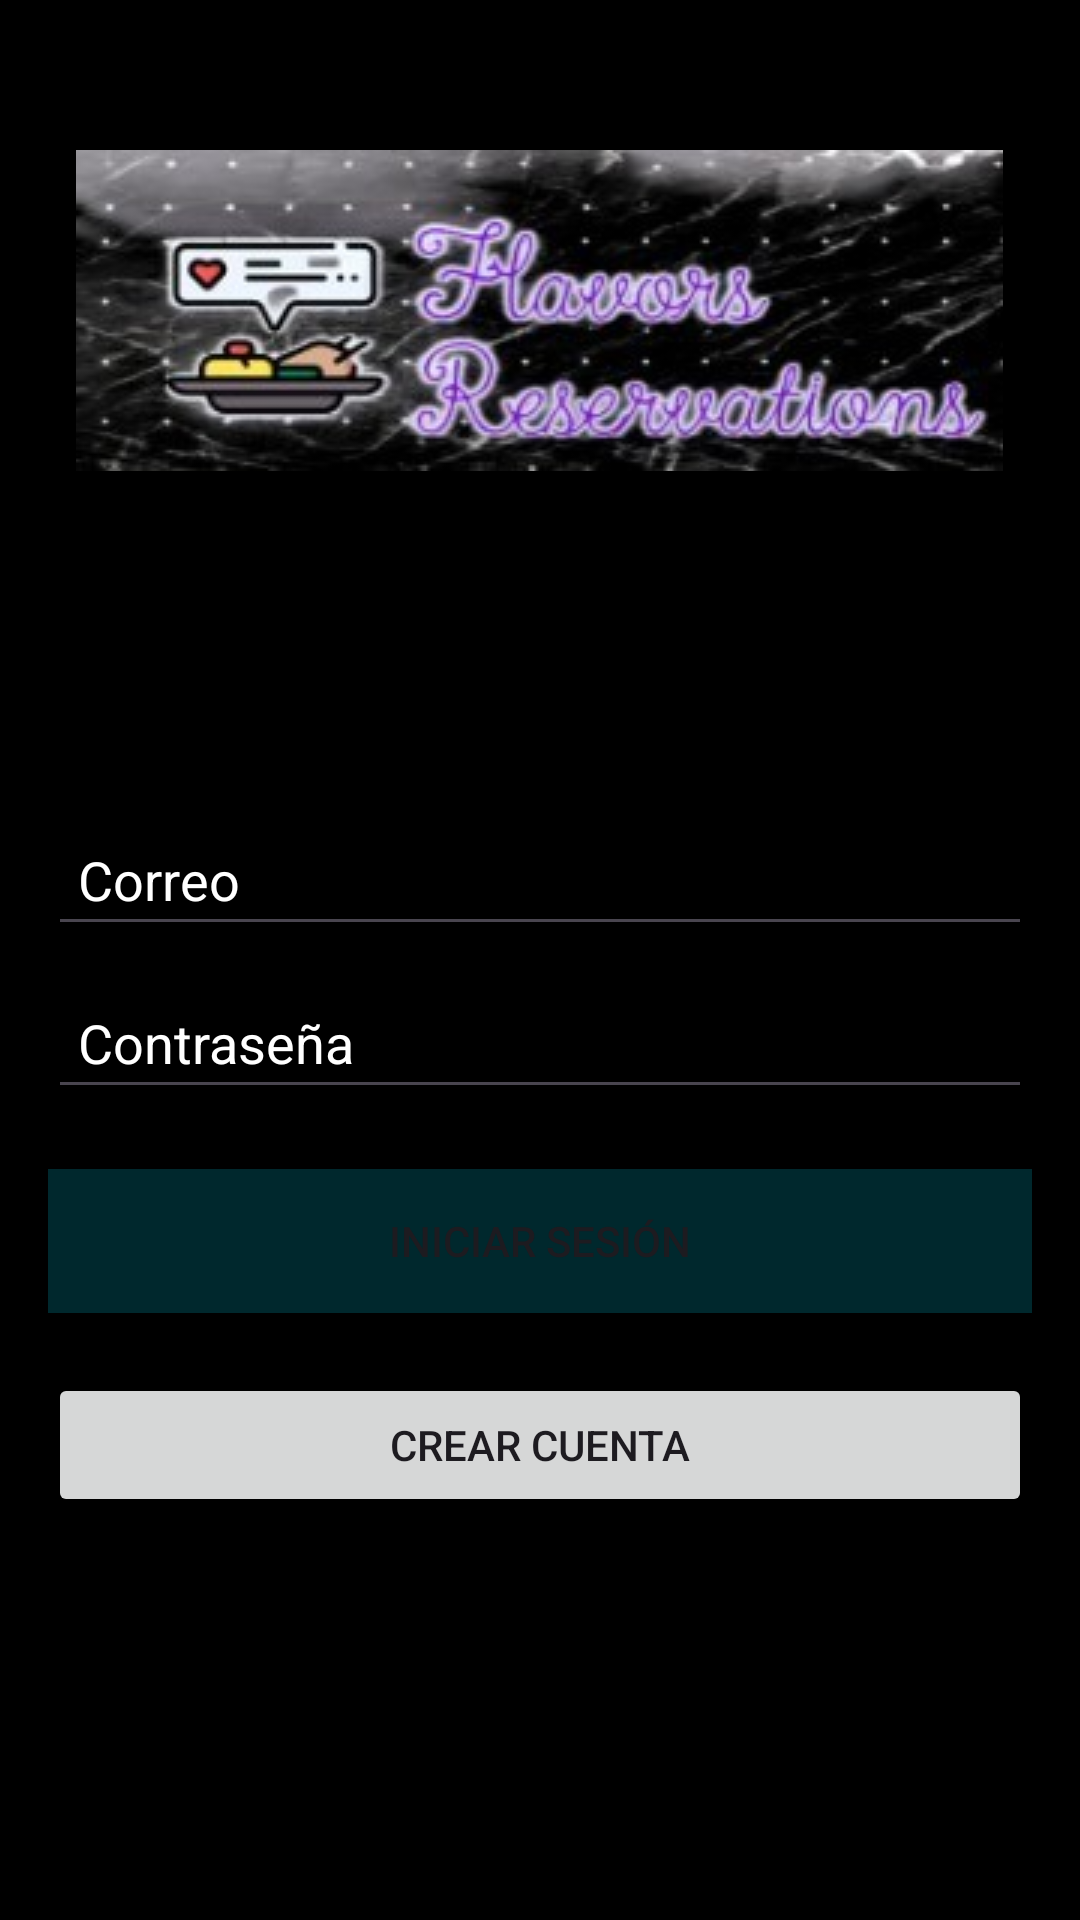

The Android layout XML behind this screen, and the referenced resources:
<!-- AndroidManifest.xml: application theme Theme.FlavorsReservation -->
<!-- res/layout/activity_login.xml -->
<?xml version="1.0" encoding="utf-8"?>
<LinearLayout xmlns:android="http://schemas.android.com/apk/res/android"
    android:layout_width="match_parent"
    android:layout_height="match_parent"
    android:textColor="@color/white"
    android:background="@color/black"
    android:orientation="vertical">

    <ImageView
        android:layout_width="wrap_content"
        android:layout_height="wrap_content"
        android:src="@drawable/logo"
        android:layout_gravity="center"
        android:layout_marginTop="50dp" />

    <LinearLayout
        android:layout_width="match_parent"
        android:layout_height="0dp"
        android:layout_weight="1"
        android:orientation="vertical"
        android:padding="16dp"
        android:gravity="center">

        <EditText
            android:id="@+id/etCorreo"
            android:layout_width="match_parent"
            android:layout_height="wrap_content"
            android:textColorHint="@color/white"
            android:hint="Correo"
            android:padding="10dp"
            android:layout_marginBottom="10dp"/>

        <EditText
            android:id="@+id/etContrasena"
            android:layout_width="match_parent"
            android:layout_height="wrap_content"
            android:textColorHint="@color/white"
            android:hint="Contraseña"
            android:inputType="textPassword"
            android:padding="10dp"
            android:layout_marginBottom="20dp"/>

        <Button
            android:id="@+id/btnLogin"
            android:layout_width="match_parent"
            android:layout_height="wrap_content"
            android:layout_marginBottom="20dp"
            android:background="#3600BCD4"
            android:text="Iniciar sesión" />

        <Button
            android:id="@+id/btnRegister"
            android:layout_width="match_parent"
            android:layout_height="wrap_content"
            android:layout_marginBottom="20dp"
            android:text="Crear cuenta" />

    </LinearLayout>
</LinearLayout>
<!-- resources referenced by this layout -->
<resources>
  <color name="black">#FF000000</color>
  <color name="white">#FFFFFFFF</color>
  <!-- drawable logo: jpg bitmap (drawable, 15499 bytes) -->
  <style name="Theme.FlavorsReservation" parent="Base.Theme.FlavorsReservation" />
  <style name="Base.Theme.FlavorsReservation" parent="Theme.Material3.DayNight.NoActionBar">
          
          
      </style>
</resources>
